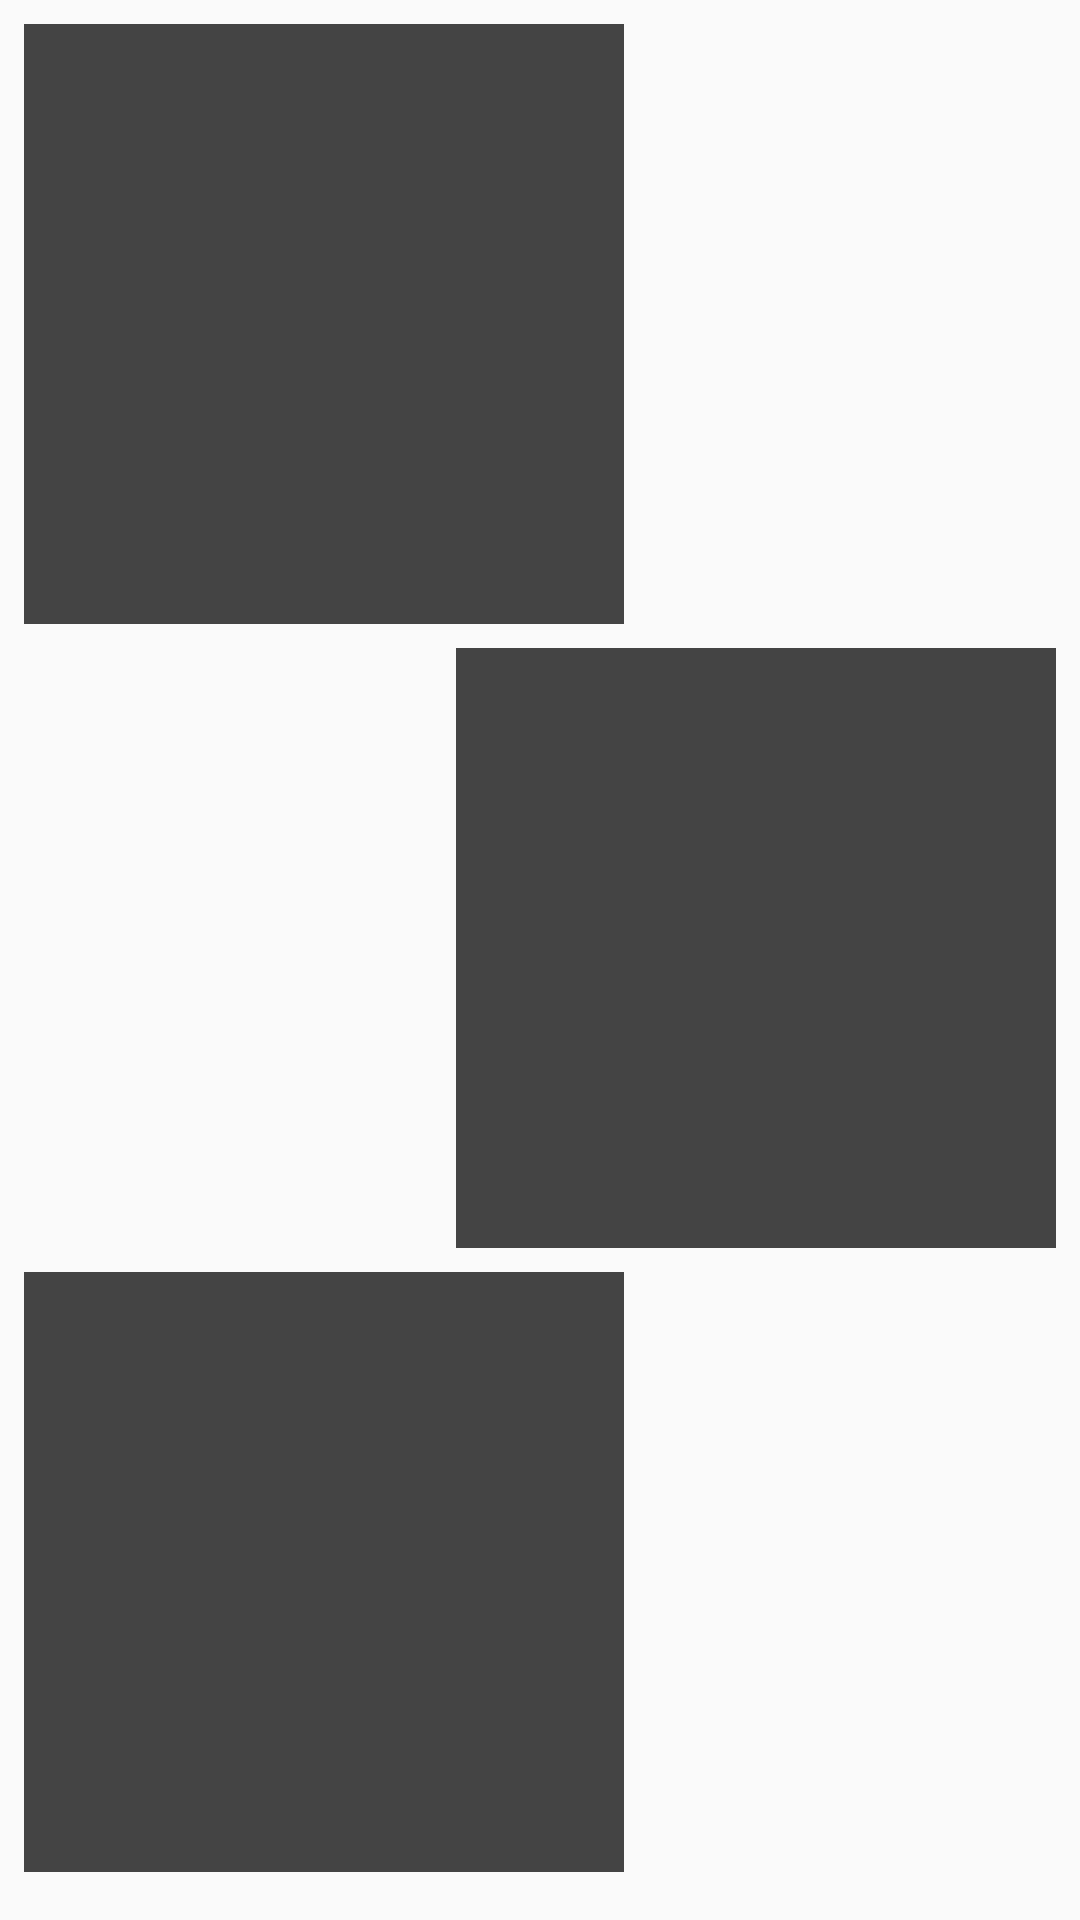

Produce the Android XML layout that renders to this screen, including the resource entries it uses.
<!-- AndroidManifest.xml: application theme AppTheme.NoActionBar -->
<!-- res/layout/activity_arche.xml -->
<?xml version="1.0" encoding="utf-8"?>
<android.support.constraint.ConstraintLayout xmlns:android="http://schemas.android.com/apk/res/android"
    xmlns:app="http://schemas.android.com/apk/res-auto"
    xmlns:tools="http://schemas.android.com/tools"
    android:layout_width="match_parent"
    android:layout_height="match_parent"
    tools:context="com.example.hooney.tailing_12_project.ArcheActivity">

    <LinearLayout
        android:id="@+id/first_surface"
        android:layout_width="200dp"
        android:layout_height="200dp"
        android:layout_marginLeft="8dp"
        android:layout_marginStart="8dp"
        android:layout_marginTop="8dp"
        android:background="#444444"
        android:orientation="horizontal"
        app:layout_constraintLeft_toLeftOf="parent"
        app:layout_constraintTop_toTopOf="parent"></LinearLayout>

    <LinearLayout
        android:id="@+id/second_Surface"
        android:layout_width="200dp"
        android:layout_height="200dp"
        android:layout_marginRight="8dp"
        android:layout_marginTop="8dp"
        android:background="#444444"
        android:orientation="horizontal"
        app:layout_constraintRight_toRightOf="parent"
        app:layout_constraintTop_toBottomOf="@+id/first_surface"
        android:layout_marginEnd="8dp"></LinearLayout>

    <LinearLayout
        android:background="#444444"
        android:id="@+id/third_surface"
        android:layout_width="200dp"
        android:layout_height="200dp"
        android:layout_marginLeft="8dp"
        android:layout_marginTop="8dp"
        android:orientation="horizontal"
        app:layout_constraintLeft_toLeftOf="parent"
        app:layout_constraintTop_toBottomOf="@+id/second_Surface"></LinearLayout>
</android.support.constraint.ConstraintLayout>
<!-- resources referenced by this layout -->
<resources>
  <style name="AppTheme.NoActionBar">
          <item name="windowActionBar">false</item>
          <item name="windowNoTitle">true</item>
      </style>
</resources>
